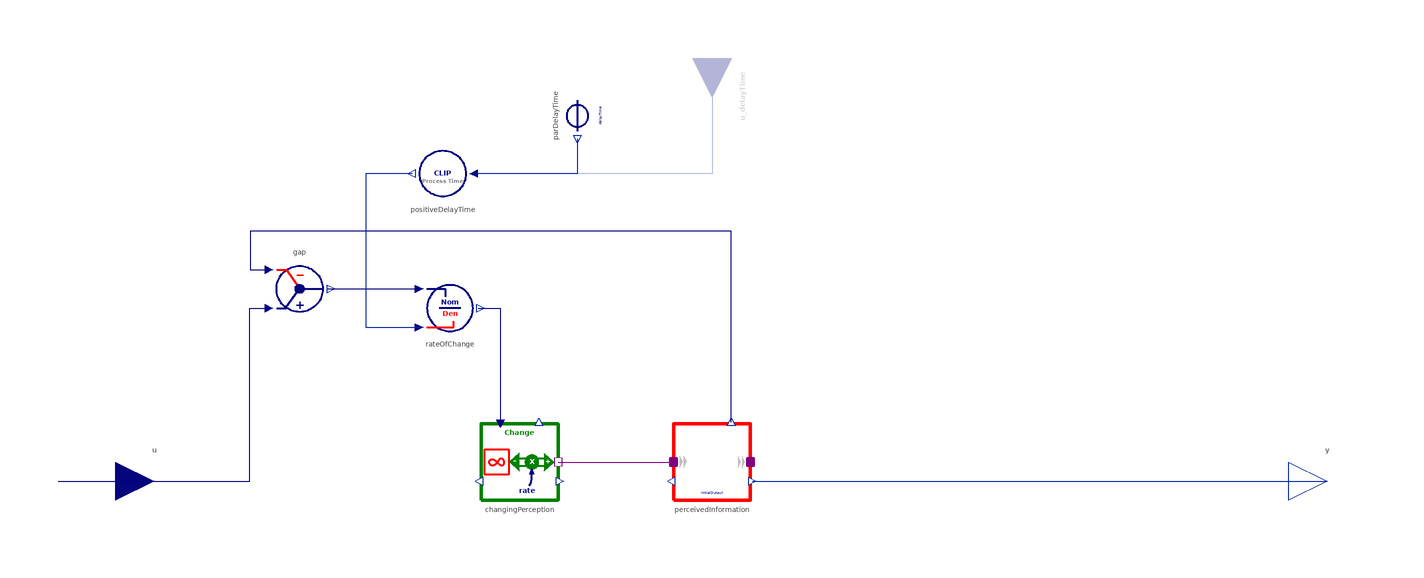

This picture is the connection diagram that the Modelica source below describes through its graphical annotations.

block Smooth "First-order exponential smooth"
  import BusinessSimulation.Units.*;
  import BusinessSimulation.Types.InitializationOptions;
  import BusinessSimulation.Constants.{inf,small,eps,e};
  extends Interfaces.PartialConverters.SmoothSISO;
  Interfaces.Connectors.RealInput u_delayTime if not hasConstantDelayTime "Delay time" annotation(Placement(visible = true, transformation(origin = {0, 100}, extent = {{-10, -10}, {10, 10}}, rotation = -90), iconTransformation(origin = {0, 50}, extent = {{-10, 10}, {10, -10}}, rotation = -810)));
  parameter Time delayTime = 1 "Constant delay time (optional)" annotation(Dialog(enable = hasConstantDelayTime));
  parameter OutputType initialValue = 0 "Output at startTime" annotation(Dialog(enable = not init == InitializationOptions.SteadyState));
  parameter InitializationOptions init = modelSettings.init "Provide InitializationOptions (Free, FixedValue, SteadyState)" annotation(Evaluate = true, Dialog(tab = "Advanced"));
  parameter Boolean hasConstantDelayTime = true "= true, if delayTime is given by the parameter instead of the input" annotation(Evaluate = true, Dialog(group = "Structural Parameters"));
  outer ModelSettings modelSettings;
protected
  parameter Real initialOutput(start = initialValue, fixed = false) "Value to be used for initialization of the implicit stock" annotation(Dialog(enable = false, tab = "Initialization"));
  SourcesOrSinks.ExogenousChange changingPerception annotation(Placement(visible = true, transformation(origin = {-50, 5}, extent = {{-10, -10}, {10, 10}}, rotation = 0)));
  Gap gap "Difference between acutal information and perceived information" annotation(Placement(visible = true, transformation(origin = {-107.215, 50}, extent = {{-10, 10}, {10, -10}}, rotation = 0)));
  Division_Guarded rateOfChange(outputIfZero = 0) "Rate of change in perceived information" annotation(Placement(visible = true, transformation(origin = {-68.12, 45}, extent = {{-10, -10}, {10, 10}}, rotation = 0)));
  Stocks.InformationLevel perceivedInformation(initialValue = initialOutput, init = BusinessSimulation.Types.InitializationOptions.FixedValue) "Smoothed information" annotation(Placement(visible = true, transformation(origin = {0, 5}, extent = {{-10, -10}, {10, 10}}, rotation = 0)));
  ClipProcessTime positiveDelayTime "Delay time shall never be less than dt" annotation(Placement(visible = true, transformation(origin = {-70, 80}, extent = {{10, -10}, {-10, 10}}, rotation = 0)));
  ConstantConverterTime parDelayTime(value = delayTime) if hasConstantDelayTime "Constant delay time (optional)" annotation(Placement(visible = true, transformation(origin = {-35, 95}, extent = {{-10, -10}, {10, 10}}, rotation = -90)));
initial equation
  if init == InitializationOptions.FixedValue then
    initialOutput = initialValue;
  elseif init == InitializationOptions.SteadyState then
    initialOutput = u;
  end if;
equation
  connect(u, gap.u1) annotation(Line(visible = true, origin = {-130.661, 22.5}, points = {{-39.339, -22.5}, {10.446, -22.5}, {10.446, 22.5}, {15.446, 22.5}}, color = {0, 0, 127}));
  connect(gap.y, rateOfChange.u1) annotation(Line(visible = true, origin = {-87.986, 50}, points = {{-11.866, 0}, {11.866, 0}}, color = {0, 0, 127}));
  connect(rateOfChange.y, changingPerception.u) annotation(Line(visible = true, origin = {-56.919, 35}, points = {{-3.838, 10}, {1.919, 10}, {1.919, -20}}, color = {0, 0, 127}));
  connect(changingPerception.massPort, perceivedInformation.inflow) annotation(Line(visible = true, origin = {-25, 5}, points = {{-15, 0}, {15, 0}}, color = {128, 0, 128}));
  connect(perceivedInformation.y, gap.u2) annotation(Line(visible = true, origin = {-69.643, 53.124}, points = {{74.643, -37.724}, {74.643, 11.876}, {-50.357, 11.876}, {-50.357, 1.876}, {-45.572, 1.876}}, color = {0, 0, 127}));
  connect(perceivedInformation.y1, y) annotation(Line(visible = true, origin = {62.625, -2.5}, points = {{-52.125, 2.5}, {-22.625, 2.5}, {-22.625, 2.5}, {97.375, 2.5}}, color = {1, 37, 163}));
  connect(positiveDelayTime.y, rateOfChange.u2) annotation(Line(visible = true, origin = {-83.371, 62.5}, points = {{5.371, 17.5}, {-6.629, 17.5}, {-6.629, -22.5}, {7.251, -22.5}}, color = {1, 37, 163}));
  connect(parDelayTime.y, positiveDelayTime.u) annotation(Line(visible = true, origin = {-44, 83}, points = {{9, 6}, {9, -3}, {-18, -3}}, color = {1, 37, 163}));
  connect(u_delayTime, positiveDelayTime.u) annotation(Line(visible = true, origin = {-20.667, 86.667}, points = {{20.667, 13.333}, {20.667, -6.667}, {-41.333, -6.667}}, color = {1, 37, 163}));
  annotation(Documentation(info = "<html>
<p class=\"aside\">This information is part of the Business Simulation&nbsp;Library (BSL).</p>
<p>A smooth is a <em>first-order exponential information delay</em>. It is typically used to model time lags in forming an expectation or in perceiving some information.</p>
<p>Inside the converter there actually is a stock <em>x</em> that stores the perceived or expected value of the information input <strong><em>u</em></strong>. The output <strong><em>y</em></strong> is derived immediately from <em>x </em>as can be seen<em>&nbsp;</em>from these equations where&nbsp;<em>&tau;</em> denotes the <code>delayTime</code>:</p>
<p><img src=\"modelica://BusinessSimulation/Resources/Images/Converters/DiscreteDelay/Smooth/Formula.svg\" alt=\"y=x\"></p>
<h4>Notes</h4>
<ul>
<li>The <code>delayTime</code> given (either as constant parameter or continuous signal) will be clipped to a minimum value of <code>modelSettings.dt</code>, which denotes the smallest possible process time anywhere in the model. The time of delay for the process of information perception or expectation formation can thus never be zero or negative.</li>
</ul>
<ul>
<li>In&nbsp;the System Dynamics community a <em>smooth</em> is an <em>information delay</em> (as opposed to a <em>material delay</em>) [<a href=\"modelica://BusinessSimulation.UsersGuide.References\">1</a>, Appendices E and H]. Information delays model the process of updating information to the actual value. Since the technical procedure is called <em>exponential smoothing</em>, the name smooth has prevailed.</li><br>
<li>The parameter <code>init</code> in the Advanced tab allows to select &rarr;<a href=\"modelica://BusinessSimulation.Types.InitializationOptions\">InitializationOptions</a>:<br>
<ul>
<li><em>FixedValue</em> (default) will use the parameter <code>initialValue</code> to determine the initial output <strong>y</strong>.</li><br>
<li><em>SteadyState</em> will set the initial output <strong>y</strong> equal to the initial input <strong>u</strong>.</li><br>
<li><em>Free</em> there will be no initial equation and thus the solver is free to find an initial output using <code>initialValue</code> as an initial guess.</li>
</ul>
</li>
</ul>
<h4>See also</h4>
<p><a href=\"modelica://BusinessSimulation.Converters.DiscreteDelay.SmoothN\">SmoothN</a>,&nbsp;<a href=\"modelica://BusinessSimulation.Converters.DiscreteDelay.AsymmetricSmooth\">AsymmetricSmooth</a>,&nbsp;<a href=\"modelica://BusinessSimulation.Flows.Unidirectional.Decay\">Decay</a></p>
</html>"), Icon(coordinateSystem(extent = {{-100, -100}, {100, 100}}, preserveAspectRatio = true, initialScale = 0.1, grid = {10, 10}), graphics = {Text(visible = true, textColor = {0, 0, 128}, extent = {{-99.005, -12}, {99.005, 12}}, textString = "SMOOTH", fontName = "Lato", textStyle = {TextStyle.Bold})}), Diagram(coordinateSystem(extent = {{-148.5, -105}, {148.5, 105}}, preserveAspectRatio = true, initialScale = 0.1, grid = {5, 5})));
end Smooth;